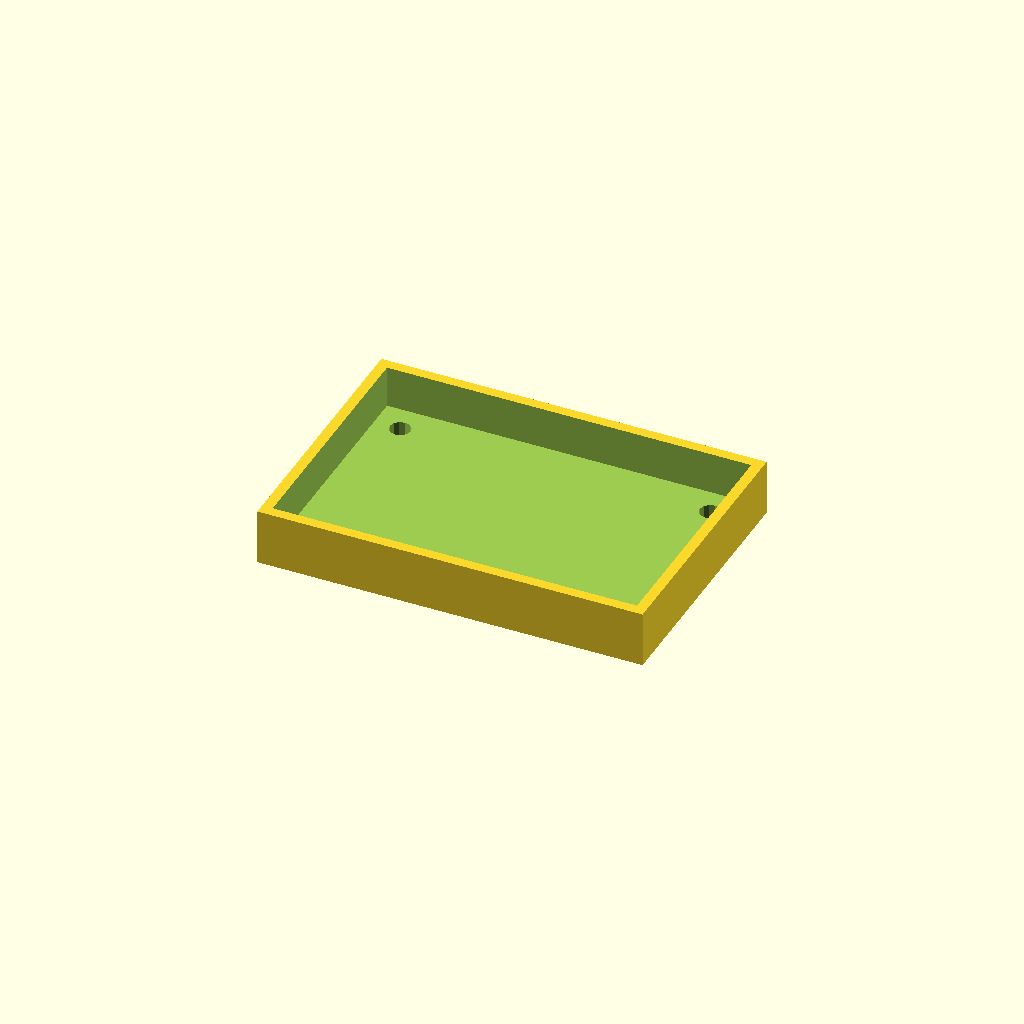
Cell 1 — every parameter at its default value.
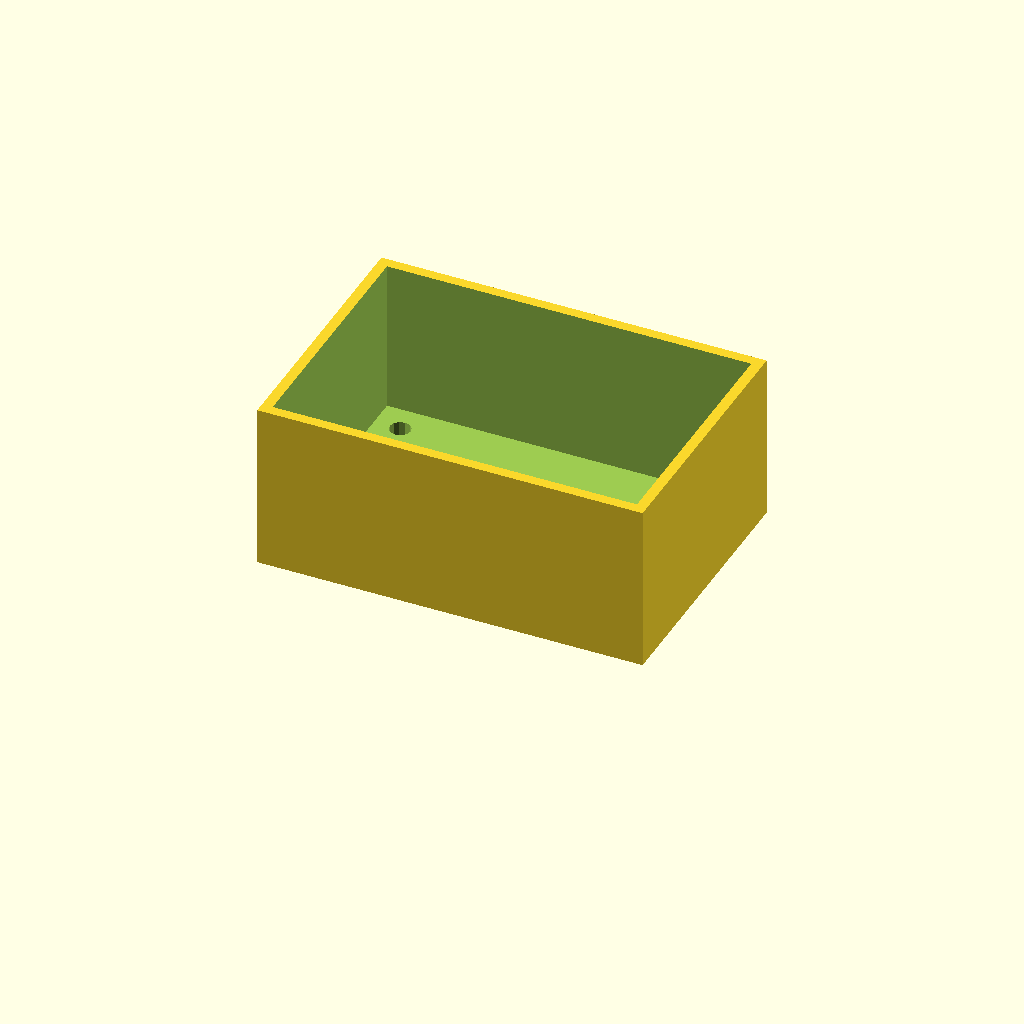
Cell 2 — debug set to false, the other parameters unchanged.
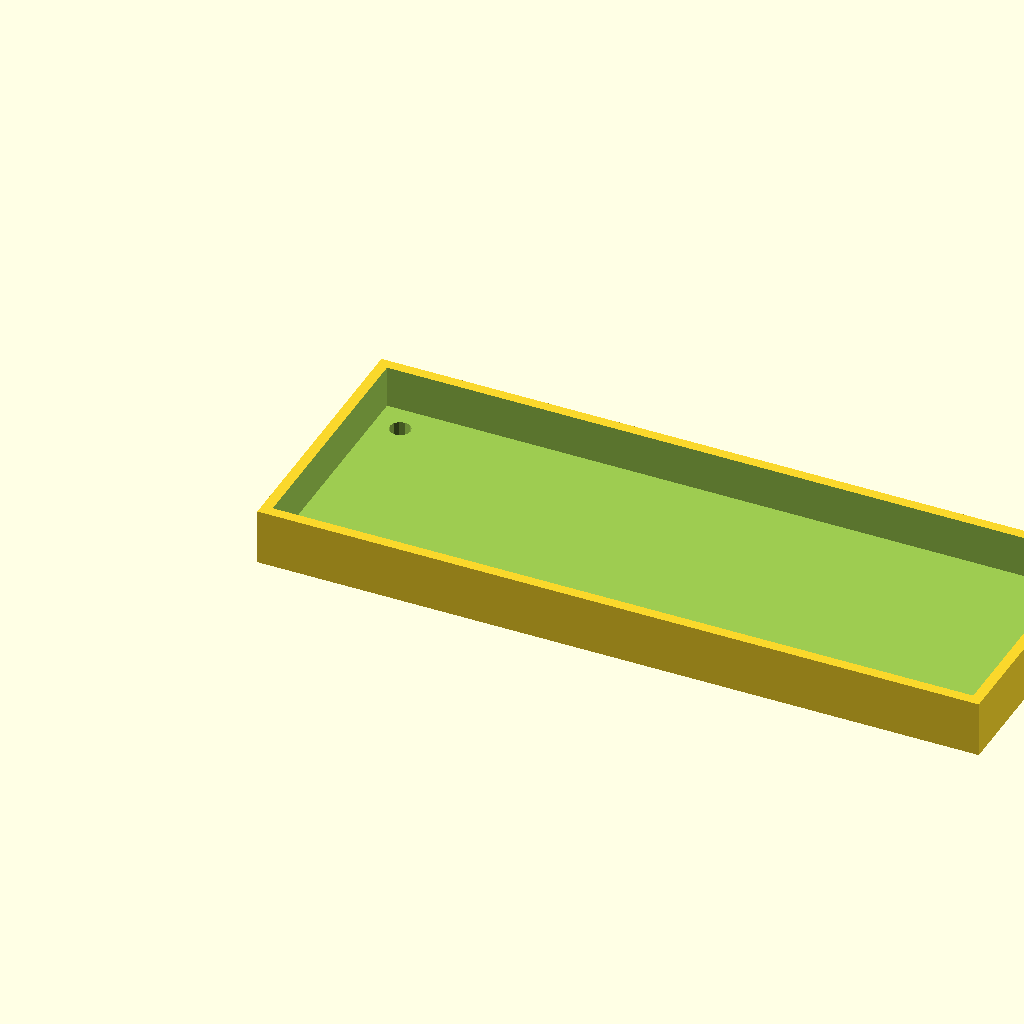
Cell 3: board_x = 96 (everything else at default).
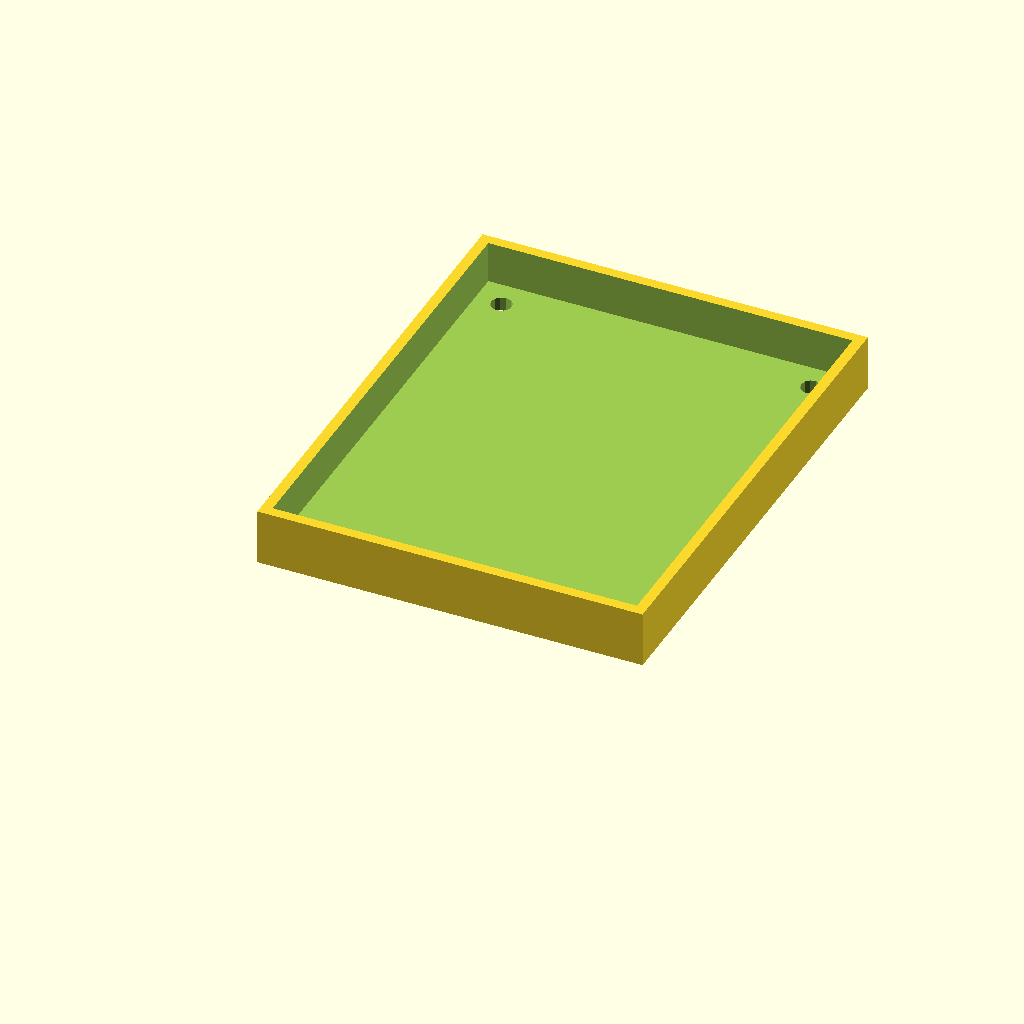
Cell 4 — board_y set to 62, the other parameters unchanged.
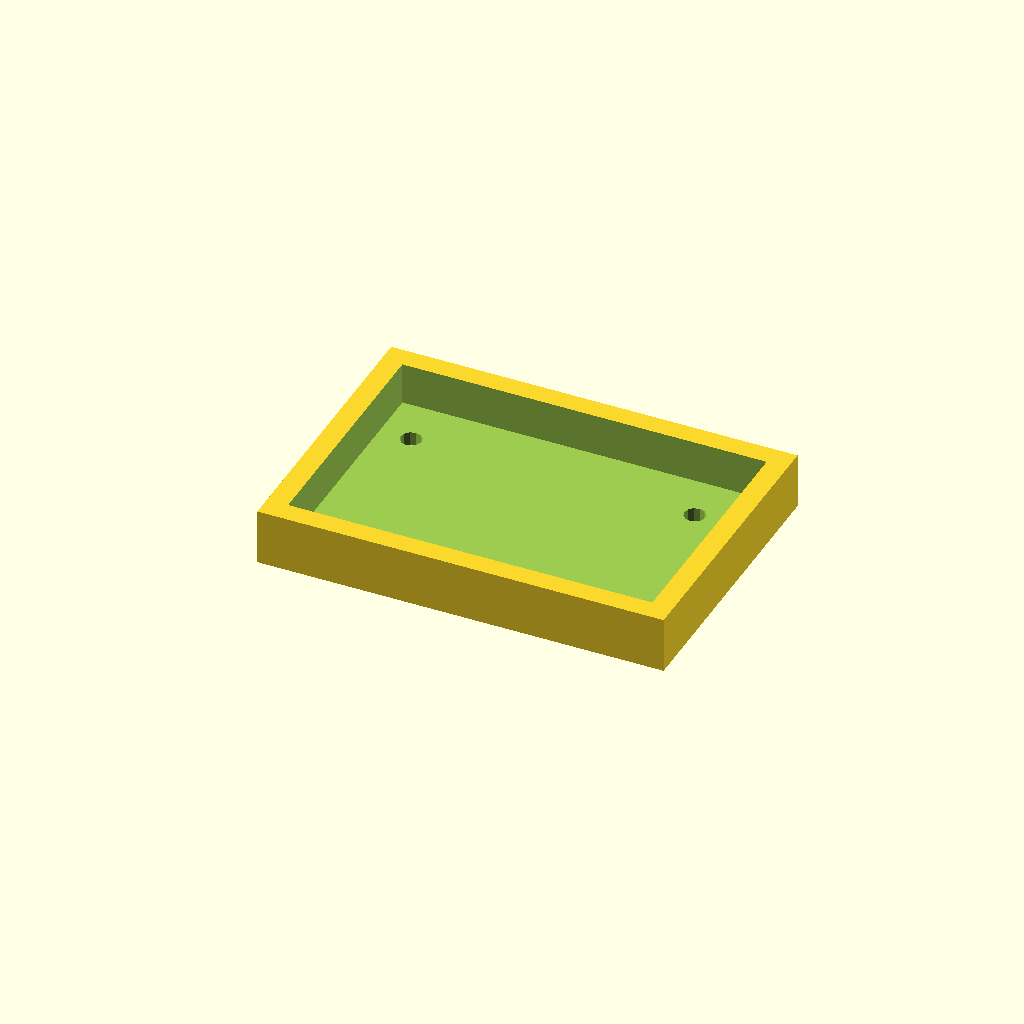
Cell 5: walls = 3 (everything else at default).
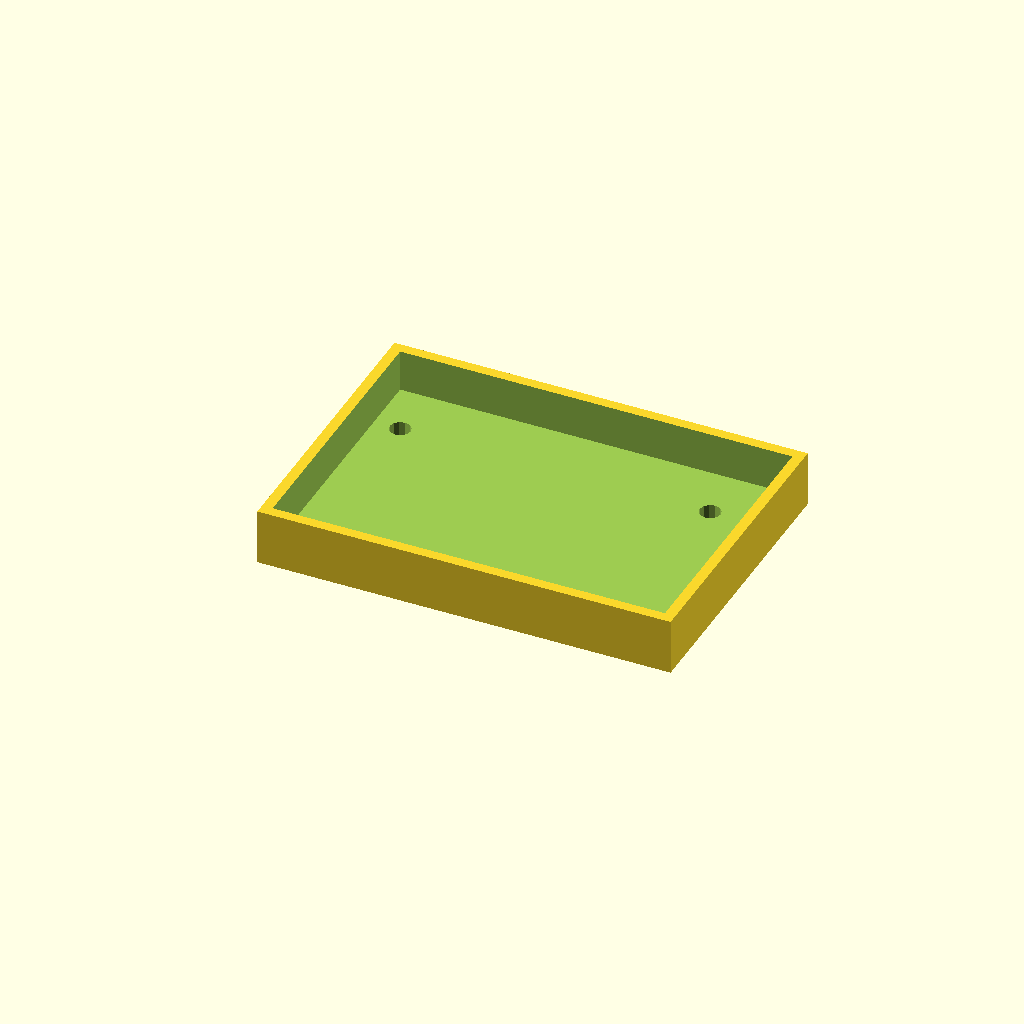
Cell 6 — gap set to 4, the other parameters unchanged.
All cells are drawn from one camera (rotation 55°, 0°, 25°, orthographic, colour scheme Cornfield), so only the parameter changes between them.
The OpenSCAD source (Elektronikk/HAN/Boks til ebay-mbus-greie1.scad):
// Boks til M-Bus-adapter

debug = true;
idiot = $preview ? .5 : 0;
fn = $preview ? 12 : 31;
board_x = 48;
board_y = 31;
height = debug ? 6 : 22;
walls = 1.5;
gap = 2;
bottom = 2;
hole_r = 1.5;

difference() {
    cube([board_x+walls*2+gap*2,board_y+walls*2+gap*2,height+bottom]);
    translate([walls,walls,bottom]) {
        cube([board_x+gap*2,board_y+gap*2,height+idiot]);
    }
    translate([(walls+walls/2+3), walls+walls/2+3,-idiot], $fn=fn) {
        cylinder(r=hole_r,h=bottom+idiot*2);
    }
    translate([board_x-(walls-walls/2-3),(walls+walls/2+3),-idiot], $fn=fn) {
        cylinder(r=hole_r,h=bottom+idiot*2);
    }
    translate([(walls+walls/2+3),board_y-(walls-3),-idiot], $fn=fn) {
        cylinder(r=hole_r,h=bottom+idiot*2);
    }
    translate([board_x-walls+3,board_y-(walls-3),-idiot], $fn=fn) {
        cylinder(r=hole_r,h=bottom+idiot*2);
    }
}
Parameter table extracted from the source (name, type, default, range or options):
debug: bool, default true
board_x: number, default 48
board_y: number, default 31
walls: number, default 1.5
gap: number, default 2
bottom: number, default 2
hole_r: number, default 1.5
